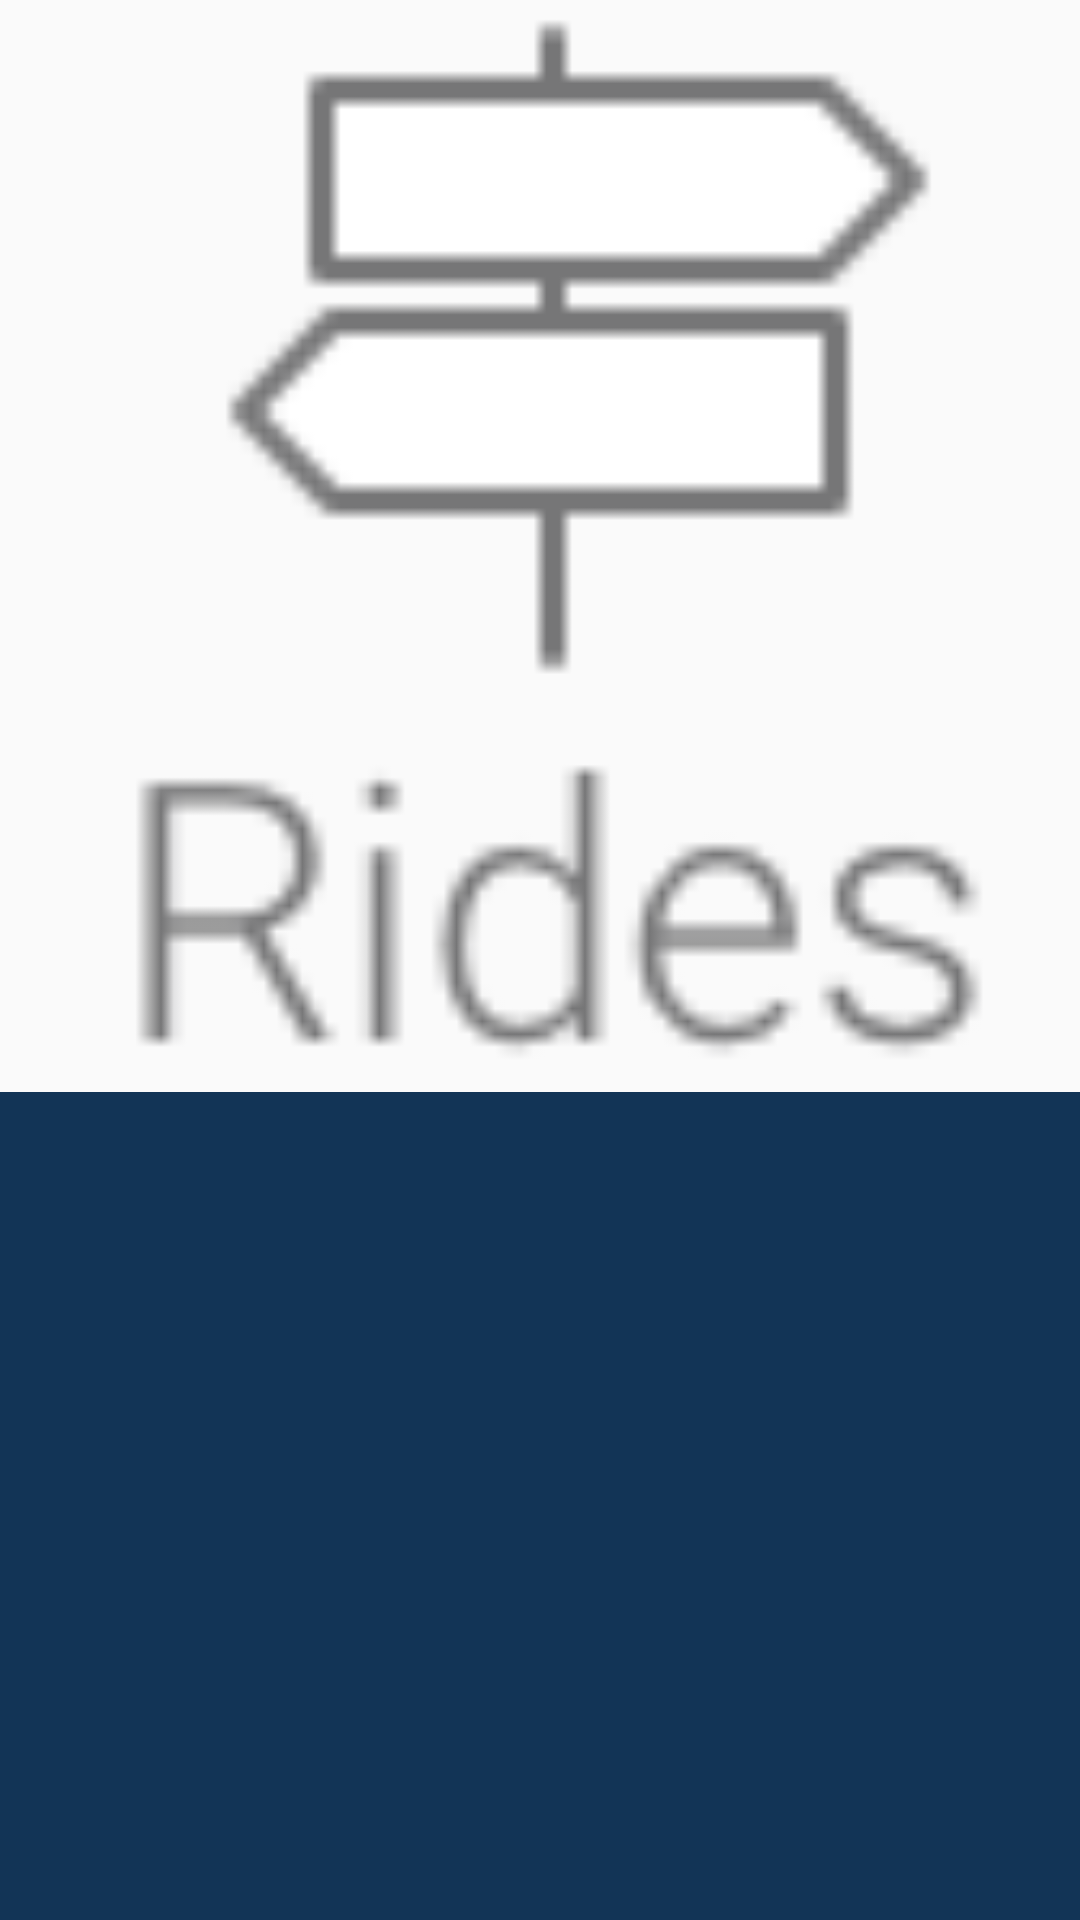

Android layout source for this screen:
<!-- AndroidManifest.xml: application theme Theme.AppCompat.Light.DarkActionBar -->
<!-- res/layout/bottom_menu_fragment.xml -->
<?xml version="1.0" encoding="utf-8"?>
<ScrollView
    xmlns:android="http://schemas.android.com/apk/res/android"
    xmlns:tools="http://schemas.android.com/tools"
    android:layout_width="match_parent"
    android:layout_height="match_parent"
    android:background="#123456">

    <LinearLayout
        android:layout_width="match_parent"
        android:layout_height="wrap_content"
        android:orientation="horizontal"
        android:layout_marginBottom="5dp">

        <ImageView
            android:id="@+id/ridesIcon"
            android:layout_width="match_parent"
            android:layout_height="match_parent"
            android:adjustViewBounds="true"
            android:src="@drawable/rides_icon" />
        <ImageView
            android:id="@+id/dashboardIcon"
            android:layout_width="match_parent"
            android:layout_height="match_parent"
            android:adjustViewBounds="true"
            android:src="@drawable/dashboard_icon" />
        <ImageView
            android:id="@+id/leaderboardIcon"
            android:layout_width="match_parent"
            android:layout_height="match_parent"
            android:adjustViewBounds="true"
            android:src="@drawable/leaderboard" />
        <ImageView
            android:id="@+id/profileIcon"
            android:layout_width="match_parent"
            android:layout_height="match_parent"
            android:adjustViewBounds="true"
            android:src="@drawable/profile_icon" />

    </LinearLayout>
</ScrollView>
<!-- resources referenced by this layout -->
<resources>
  <!-- drawable dashboard_icon: png bitmap (drawable, 556 bytes) -->
  <!-- drawable leaderboard: png bitmap (drawable, 119530 bytes) -->
  <!-- drawable profile_icon: png bitmap (drawable, 3090 bytes) -->
  <!-- drawable rides_icon: png bitmap (drawable, 2556 bytes) -->
</resources>
